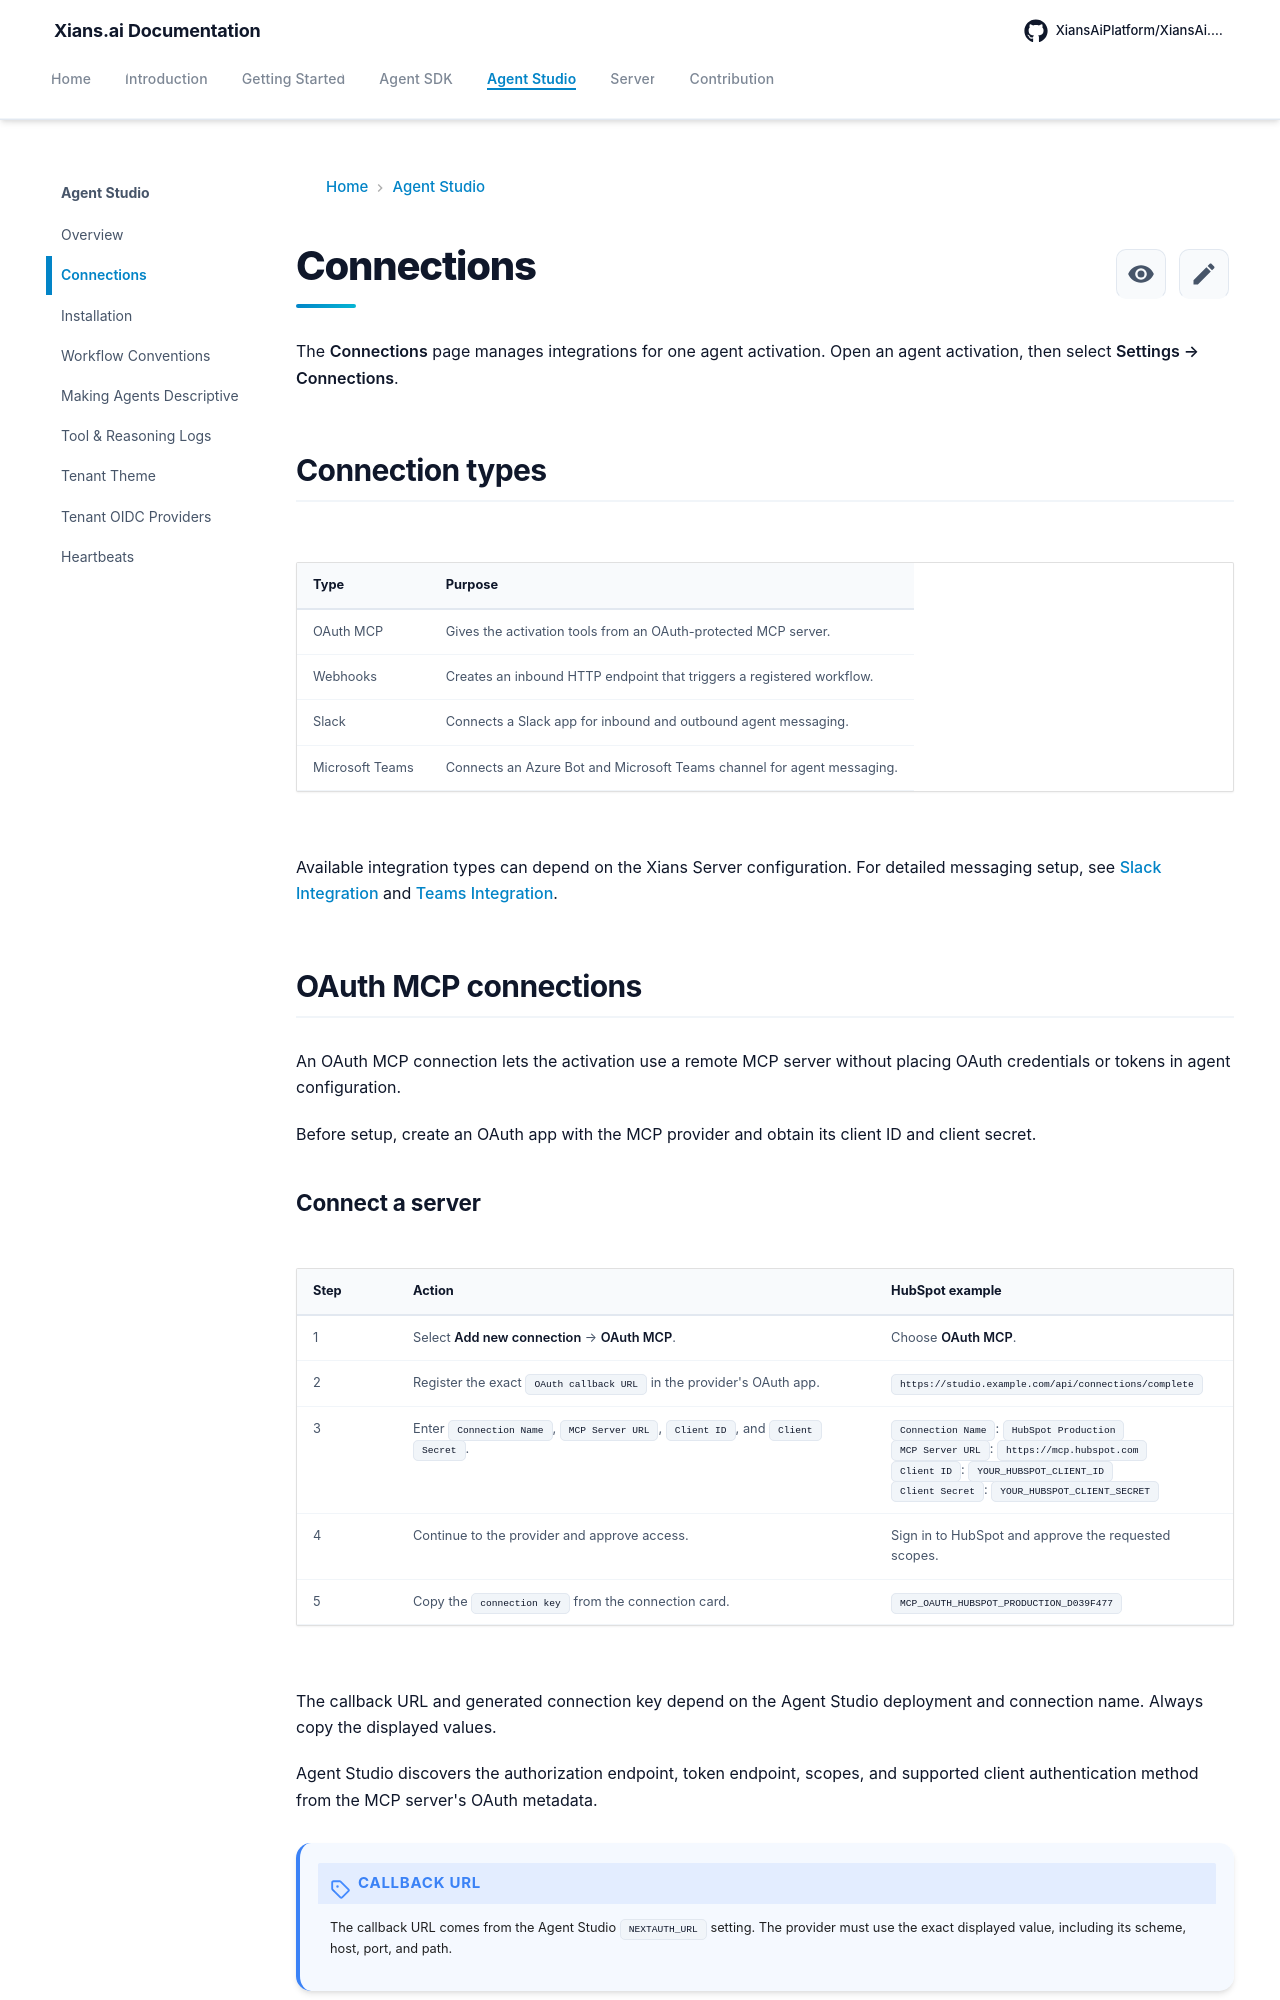

repository: XiansAiPlatform/XiansAi.Docs · page: studio/connections/index.html · generator: mkdocs

# Connections

The **Connections** page manages integrations for one agent activation. Open an agent activation, then select **Settings → Connections**.

## Connection types

| Type | Purpose |
| --- | --- |
| OAuth MCP | Gives the activation tools from an OAuth-protected MCP server. |
| Webhooks | Creates an inbound HTTP endpoint that triggers a registered workflow. |
| Slack | Connects a Slack app for inbound and outbound agent messaging. |
| Microsoft Teams | Connects an Azure Bot and Microsoft Teams channel for agent messaging. |

Available integration types can depend on the Xians Server configuration. For detailed messaging setup, see [Slack Integration](../server/slack-integration.md) and [Teams Integration](../server/teams-integration.md).

## OAuth MCP connections

An OAuth MCP connection lets the activation use a remote MCP server without placing OAuth credentials or tokens in agent configuration.

Before setup, create an OAuth app with the MCP provider and obtain its client ID and client secret.
